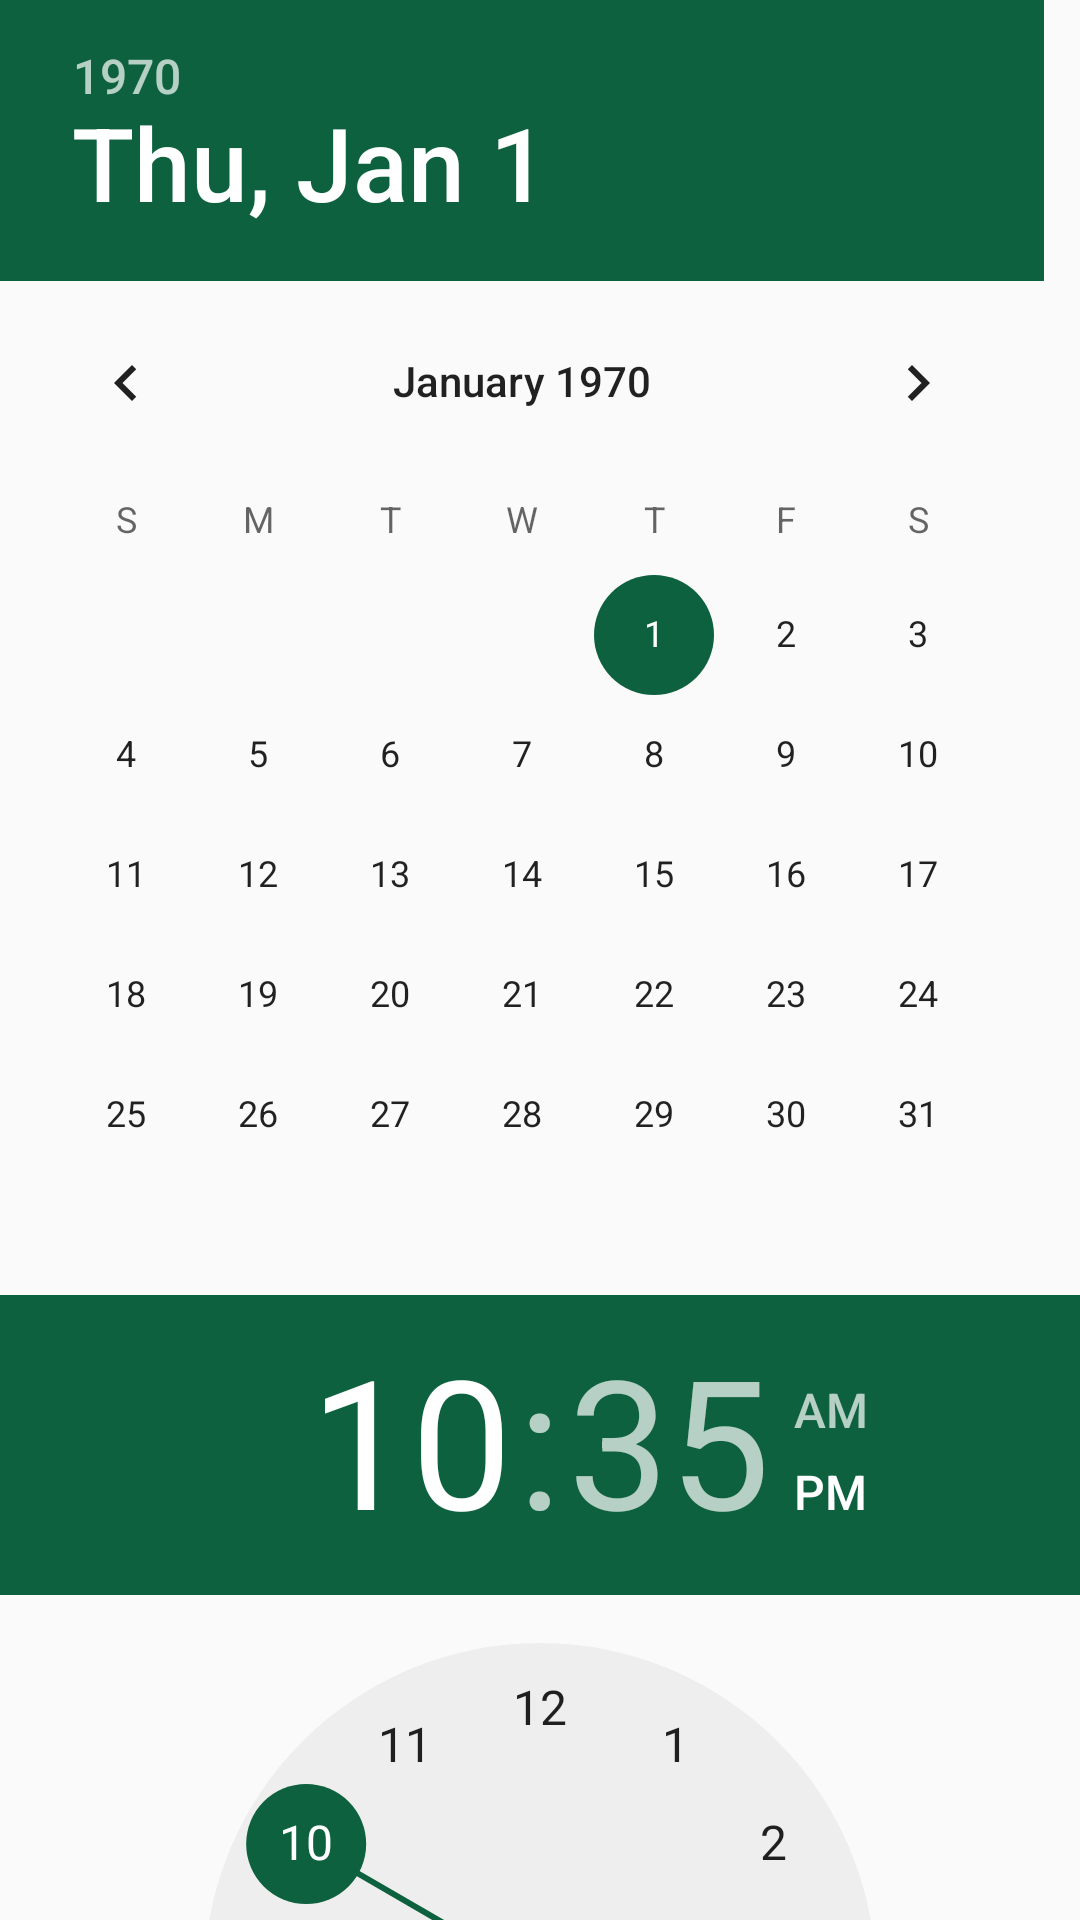

This screen was rendered from an Android layout file. Write that file and the resources it references.
<!-- AndroidManifest.xml: application theme AppTheme -->
<!-- res/layout/custom_dialog.xml -->
<?xml version="1.0" encoding="utf-8"?>

<LinearLayout xmlns:android="http://schemas.android.com/apk/res/android"
    android:id="@+id/linearLayout1"
    android:layout_width="fill_parent"
    android:layout_height="fill_parent"
    android:orientation="vertical" >

    <DatePicker
        android:id="@+id/datePicker1"
        android:layout_width="wrap_content"
        android:layout_height="wrap_content" >
    </DatePicker>

    <TimePicker
        android:id="@+id/timePicker1"
        android:layout_width="wrap_content"
        android:layout_height="wrap_content" >
    </TimePicker>

    <Button
        android:id="@+id/confirm_date"
        android:layout_width="wrap_content"
        android:layout_height="wrap_content"
        android:text="@string/button_confirm" />

</LinearLayout>
<!-- resources referenced by this layout -->
<resources>
  <string name="button_confirm">   Confirm   </string>
  <style name="AppTheme" parent="AppTheme.Base" />
  <style name="AppTheme.Base" parent="Theme.AppCompat.Light">
          <item name="colorPrimary">@color/colorPrimary</item>
          <item name="colorPrimaryDark">@color/colorPrimary</item>
          <item name="colorAccent">@color/colorAccent</item>
          <item name="android:windowNoTitle">true</item>
          <item name="windowActionBar">false</item>
      </style>
  <color name="colorPrimary">#21F49C</color>
  <color name="colorAccent">#0d613e</color>
</resources>
